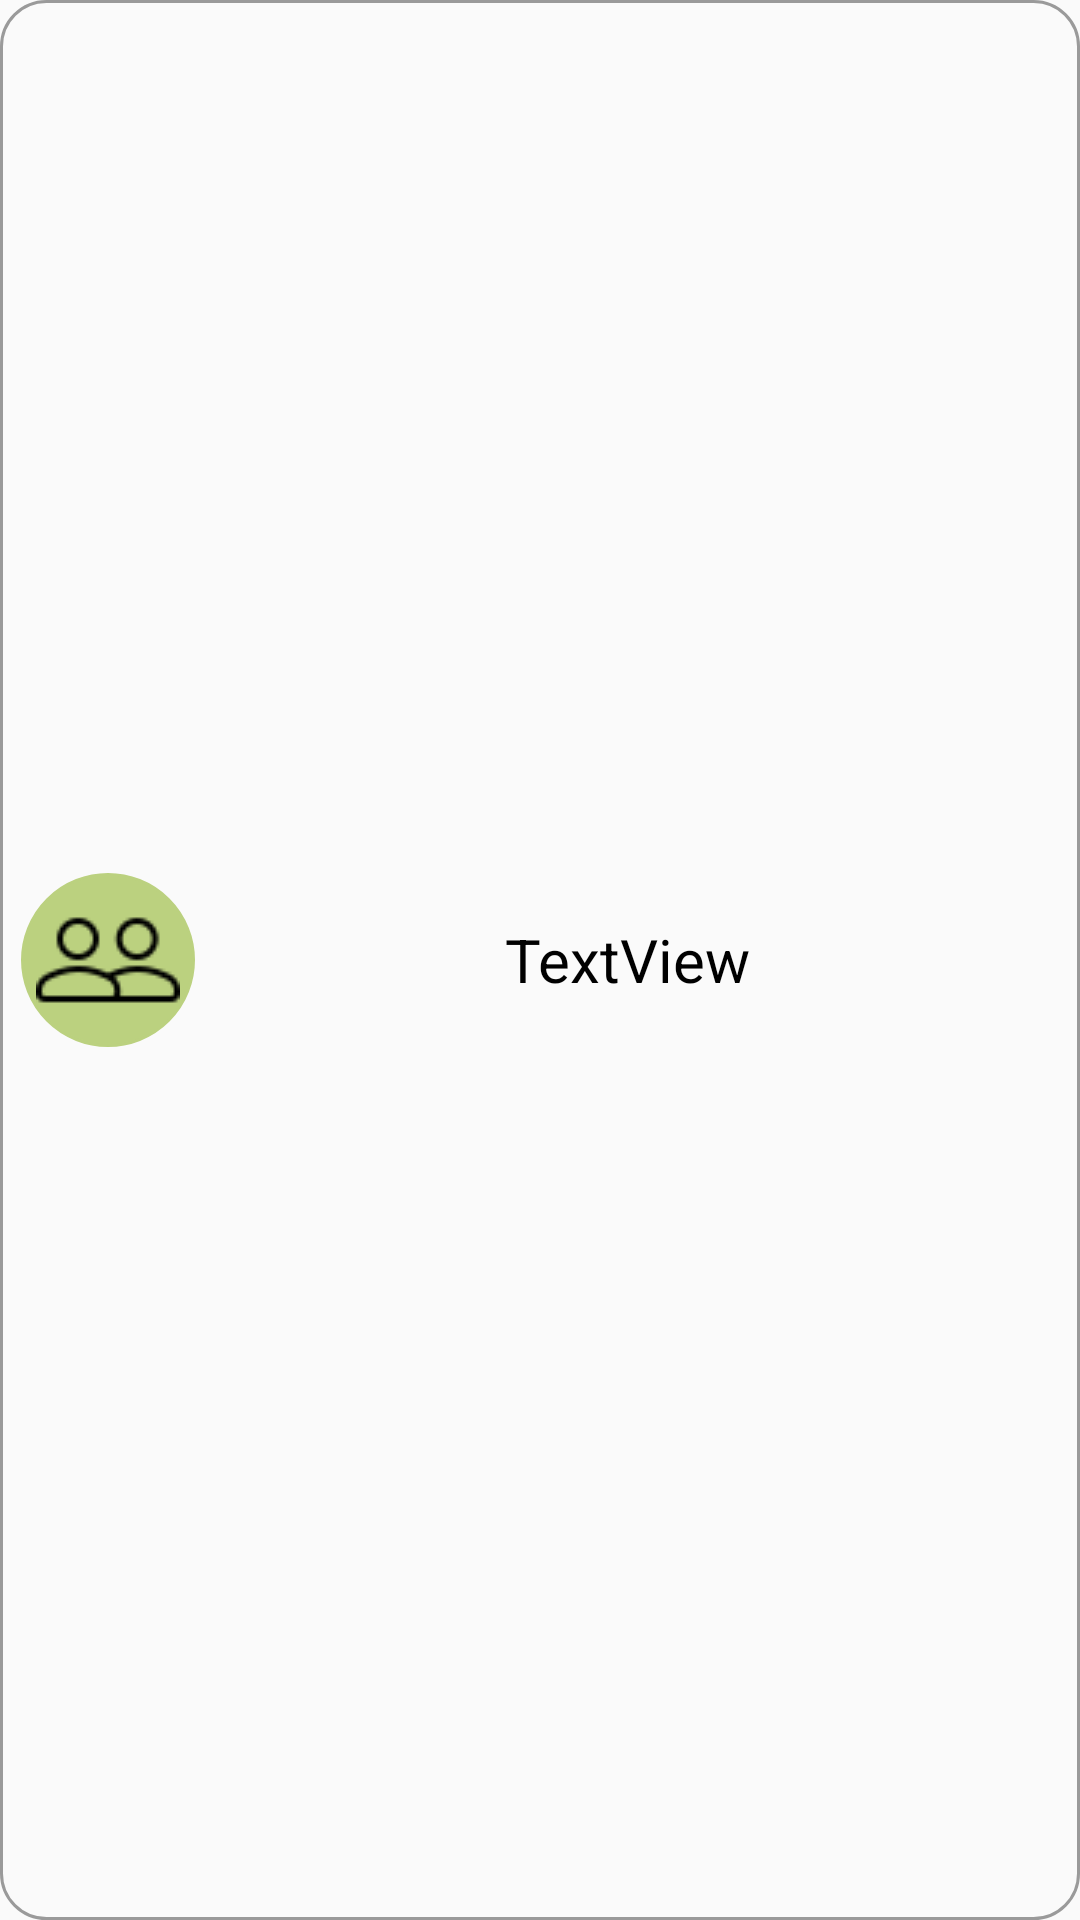

Here is an Android app screen rendered from its layout file. Give the layout XML and the strings, colors and styles it references.
<!-- AndroidManifest.xml: application theme Theme.TeamProject -->
<!-- res/layout/projectitem.xml -->
<?xml version="1.0" encoding="utf-8"?>
<LinearLayout xmlns:android="http://schemas.android.com/apk/res/android"
    android:layout_width="180dp"
    android:layout_height="100dp"
    android:background="@drawable/listview_shape"
    android:padding="7dp">

    <ImageView
        android:id="@+id/teamImage"
        android:layout_width="wrap_content"
        android:layout_height="wrap_content"
        android:layout_gravity="center"
        android:background="@drawable/imageview_shape"
        android:backgroundTint="#BBD17F"
        android:padding="5dp"
        android:src="@drawable/team" />

    <LinearLayout
        android:layout_width="match_parent"
        android:layout_height="match_parent"
        android:orientation="horizontal">

        <TextView
            android:id="@+id/teamNameView"
            android:layout_width="match_parent"
            android:layout_height="match_parent"
            android:gravity="center"
            android:text="TextView"
            android:textColor="@color/black"
            android:textSize="20dp" />

    </LinearLayout>
</LinearLayout>
<!-- resources referenced by this layout -->
<resources>
  <!-- drawable imageview_shape (drawable) -->
  <?xml version="1.0" encoding="utf-8"?>
  <shape xmlns:android="http://schemas.android.com/apk/res/android"
      android:shape="rectangle">
      <corners
          android:radius="50dp"/>
      <stroke
          android:width="1dp"
          android:color="#9A9A9A"/>
  
  </shape>
  
  <!-- drawable listview_shape (drawable) -->
  <?xml version="1.0" encoding="utf-8"?>
  <shape xmlns:android="http://schemas.android.com/apk/res/android"
      android:shape="rectangle">
      <corners
          android:radius="15dp"/>
      <stroke
          android:width="1dp"
          android:color="#9A9A9A"/>
      <padding
          android:bottom="3dp"
          android:top="3dp"/>
  </shape>
  
  <!-- drawable team: png bitmap (drawable-v24, 922 bytes) -->
  <style name="Theme.TeamProject" parent="Theme.AppCompat.Light.NoActionBar">
          
          <item name="colorPrimary">@color/purple_500</item>
          <item name="colorPrimaryVariant">@color/purple_700</item>
          <item name="colorOnPrimary">@color/white</item>
          
          <item name="colorSecondary">@color/teal_200</item>
          <item name="colorSecondaryVariant">@color/teal_700</item>
          <item name="colorOnSecondary">@color/black</item>
          
          <item name="android:statusBarColor" tools:targetApi="l">?attr/colorPrimaryVariant</item>
          
  
      </style>
  <!-- not gathered from this repository: default colours our renderer supplied (Android Studio template values) -->
  <color name="purple_500">#FF6200EE</color>
  <color name="purple_700">#FF3700B3</color>
  <color name="teal_200">#FF03DAC5</color>
  <color name="teal_700">#FF018786</color>
  <color name="black">#FF000000</color>
  <color name="white">#FFFFFFFF</color>
</resources>
